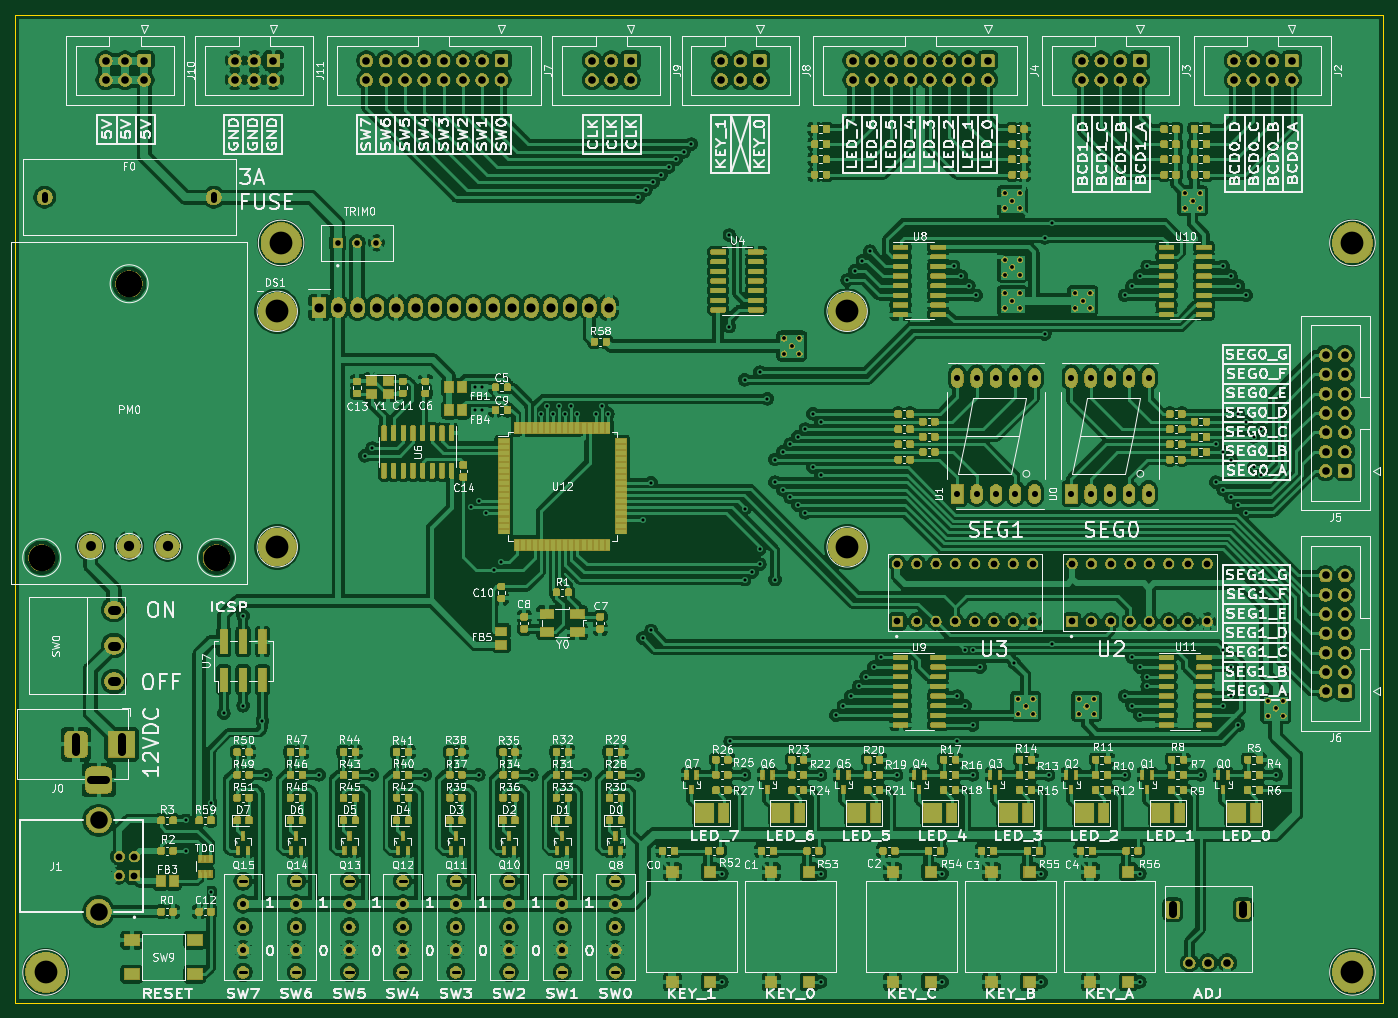
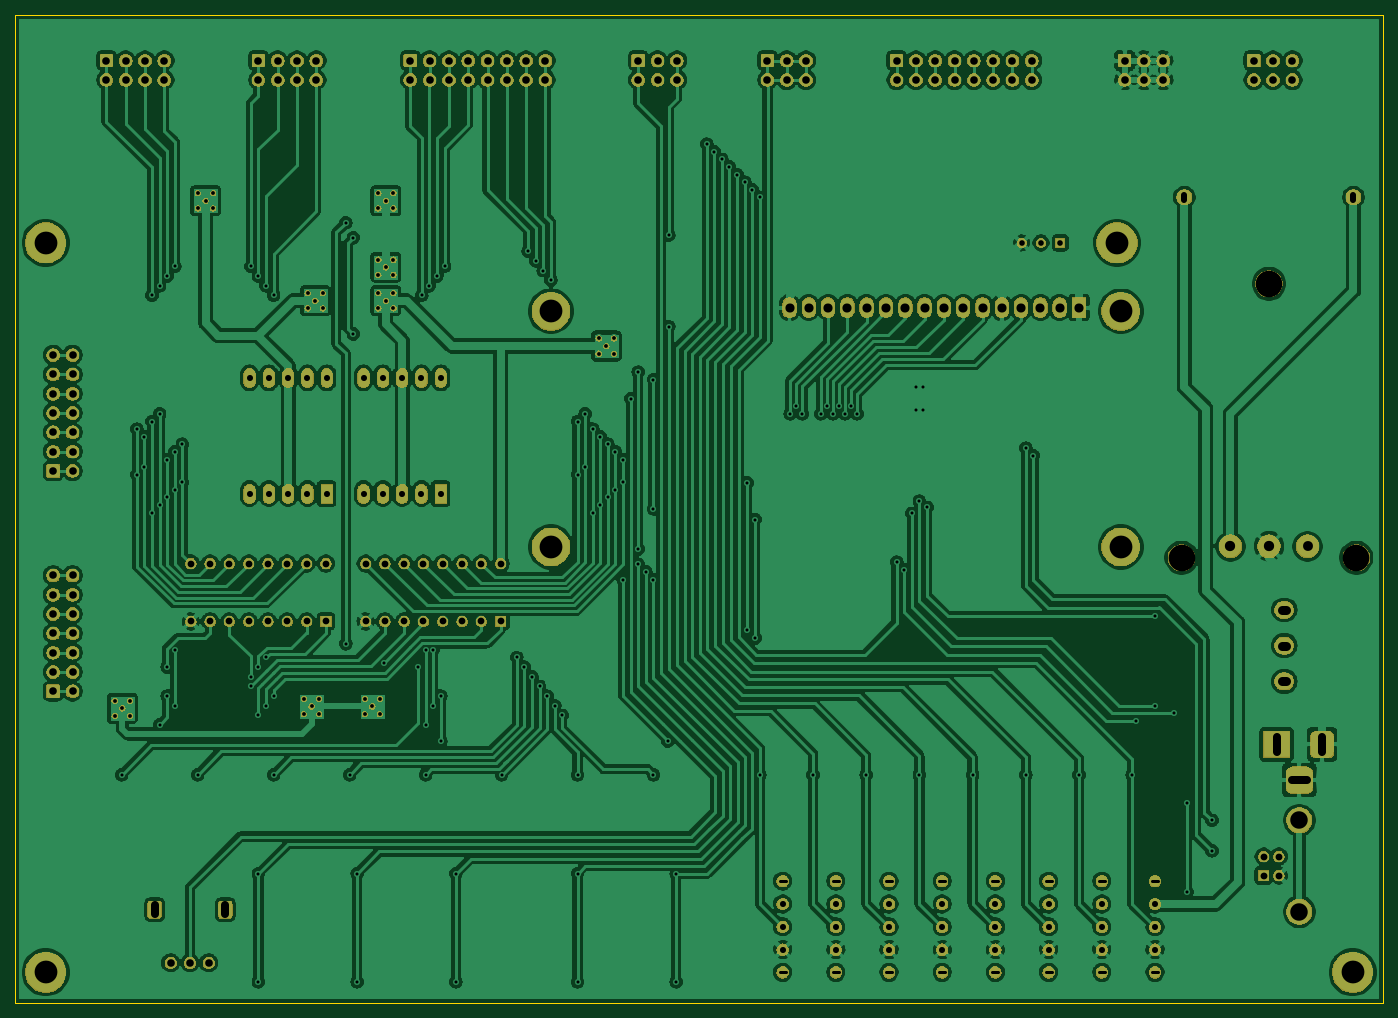
Circuit board: 11 layer files. Board 180.0 x 130.0 mm.
- bottom_copper: digitalSystemBoard-B_Cu.gbl (490015 bytes)
- bottom_mask: digitalSystemBoard-B_Mask.gbs (288829 bytes)
- paste: digitalSystemBoard-B_Paste.gbp (505 bytes)
- bottom_silk: digitalSystemBoard-B_SilkS.gbo (12805 bytes)
- outline: digitalSystemBoard-Edge_Cuts.gm1 (741 bytes)
- top_copper: digitalSystemBoard-F_Cu.gtl (1032657 bytes)
- top_mask: digitalSystemBoard-F_Mask.gts (611531 bytes)
- paste: digitalSystemBoard-F_Paste.gtp (115774 bytes)
- top_silk: digitalSystemBoard-F_SilkS.gto (387799 bytes)
- drill: digitalSystemBoard-NPTH.drl (1074 bytes)
- drill: digitalSystemBoard-PTH.drl (6496 bytes)

=== bottom_copper: digitalSystemBoard-B_Cu.gbl (490015 bytes, source omitted) ===
=== bottom_mask: digitalSystemBoard-B_Mask.gbs (288829 bytes, source omitted) ===
=== paste: digitalSystemBoard-B_Paste.gbp ===
G04 #@! TF.GenerationSoftware,KiCad,Pcbnew,(5.1.6)-1*
G04 #@! TF.CreationDate,2021-11-15T16:27:51+07:00*
G04 #@! TF.ProjectId,digitalSystemBoard,64696769-7461-46c5-9379-7374656d426f,rev?*
G04 #@! TF.SameCoordinates,Original*
G04 #@! TF.FileFunction,Paste,Bot*
G04 #@! TF.FilePolarity,Positive*
%FSLAX46Y46*%
G04 Gerber Fmt 4.6, Leading zero omitted, Abs format (unit mm)*
G04 Created by KiCad (PCBNEW (5.1.6)-1) date 2021-11-15 16:27:51*
%MOMM*%
%LPD*%
G01*
G04 APERTURE LIST*
G04 APERTURE END LIST*
M02*

=== bottom_silk: digitalSystemBoard-B_SilkS.gbo (12805 bytes, source omitted) ===
=== outline: digitalSystemBoard-Edge_Cuts.gm1 ===
G04 #@! TF.GenerationSoftware,KiCad,Pcbnew,(5.1.6)-1*
G04 #@! TF.CreationDate,2021-11-15T16:27:52+07:00*
G04 #@! TF.ProjectId,digitalSystemBoard,64696769-7461-46c5-9379-7374656d426f,rev?*
G04 #@! TF.SameCoordinates,Original*
G04 #@! TF.FileFunction,Profile,NP*
%FSLAX46Y46*%
G04 Gerber Fmt 4.6, Leading zero omitted, Abs format (unit mm)*
G04 Created by KiCad (PCBNEW (5.1.6)-1) date 2021-11-15 16:27:52*
%MOMM*%
%LPD*%
G01*
G04 APERTURE LIST*
G04 #@! TA.AperFunction,Profile*
%ADD10C,0.050000*%
G04 #@! TD*
G04 APERTURE END LIST*
D10*
X230000000Y-160000000D02*
X50000000Y-160000000D01*
X230000000Y-30000000D02*
X230000000Y-160000000D01*
X50000000Y-30000000D02*
X230000000Y-30000000D01*
X50000000Y-160000000D02*
X50000000Y-30000000D01*
M02*

=== top_copper: digitalSystemBoard-F_Cu.gtl (1032657 bytes, source omitted) ===
=== top_mask: digitalSystemBoard-F_Mask.gts (611531 bytes, source omitted) ===
=== paste: digitalSystemBoard-F_Paste.gtp (115774 bytes, source omitted) ===
=== top_silk: digitalSystemBoard-F_SilkS.gto (387799 bytes, source omitted) ===
=== drill: digitalSystemBoard-NPTH.drl (1074 bytes, source withheld) ===
=== drill: digitalSystemBoard-PTH.drl (6496 bytes, source omitted) ===
